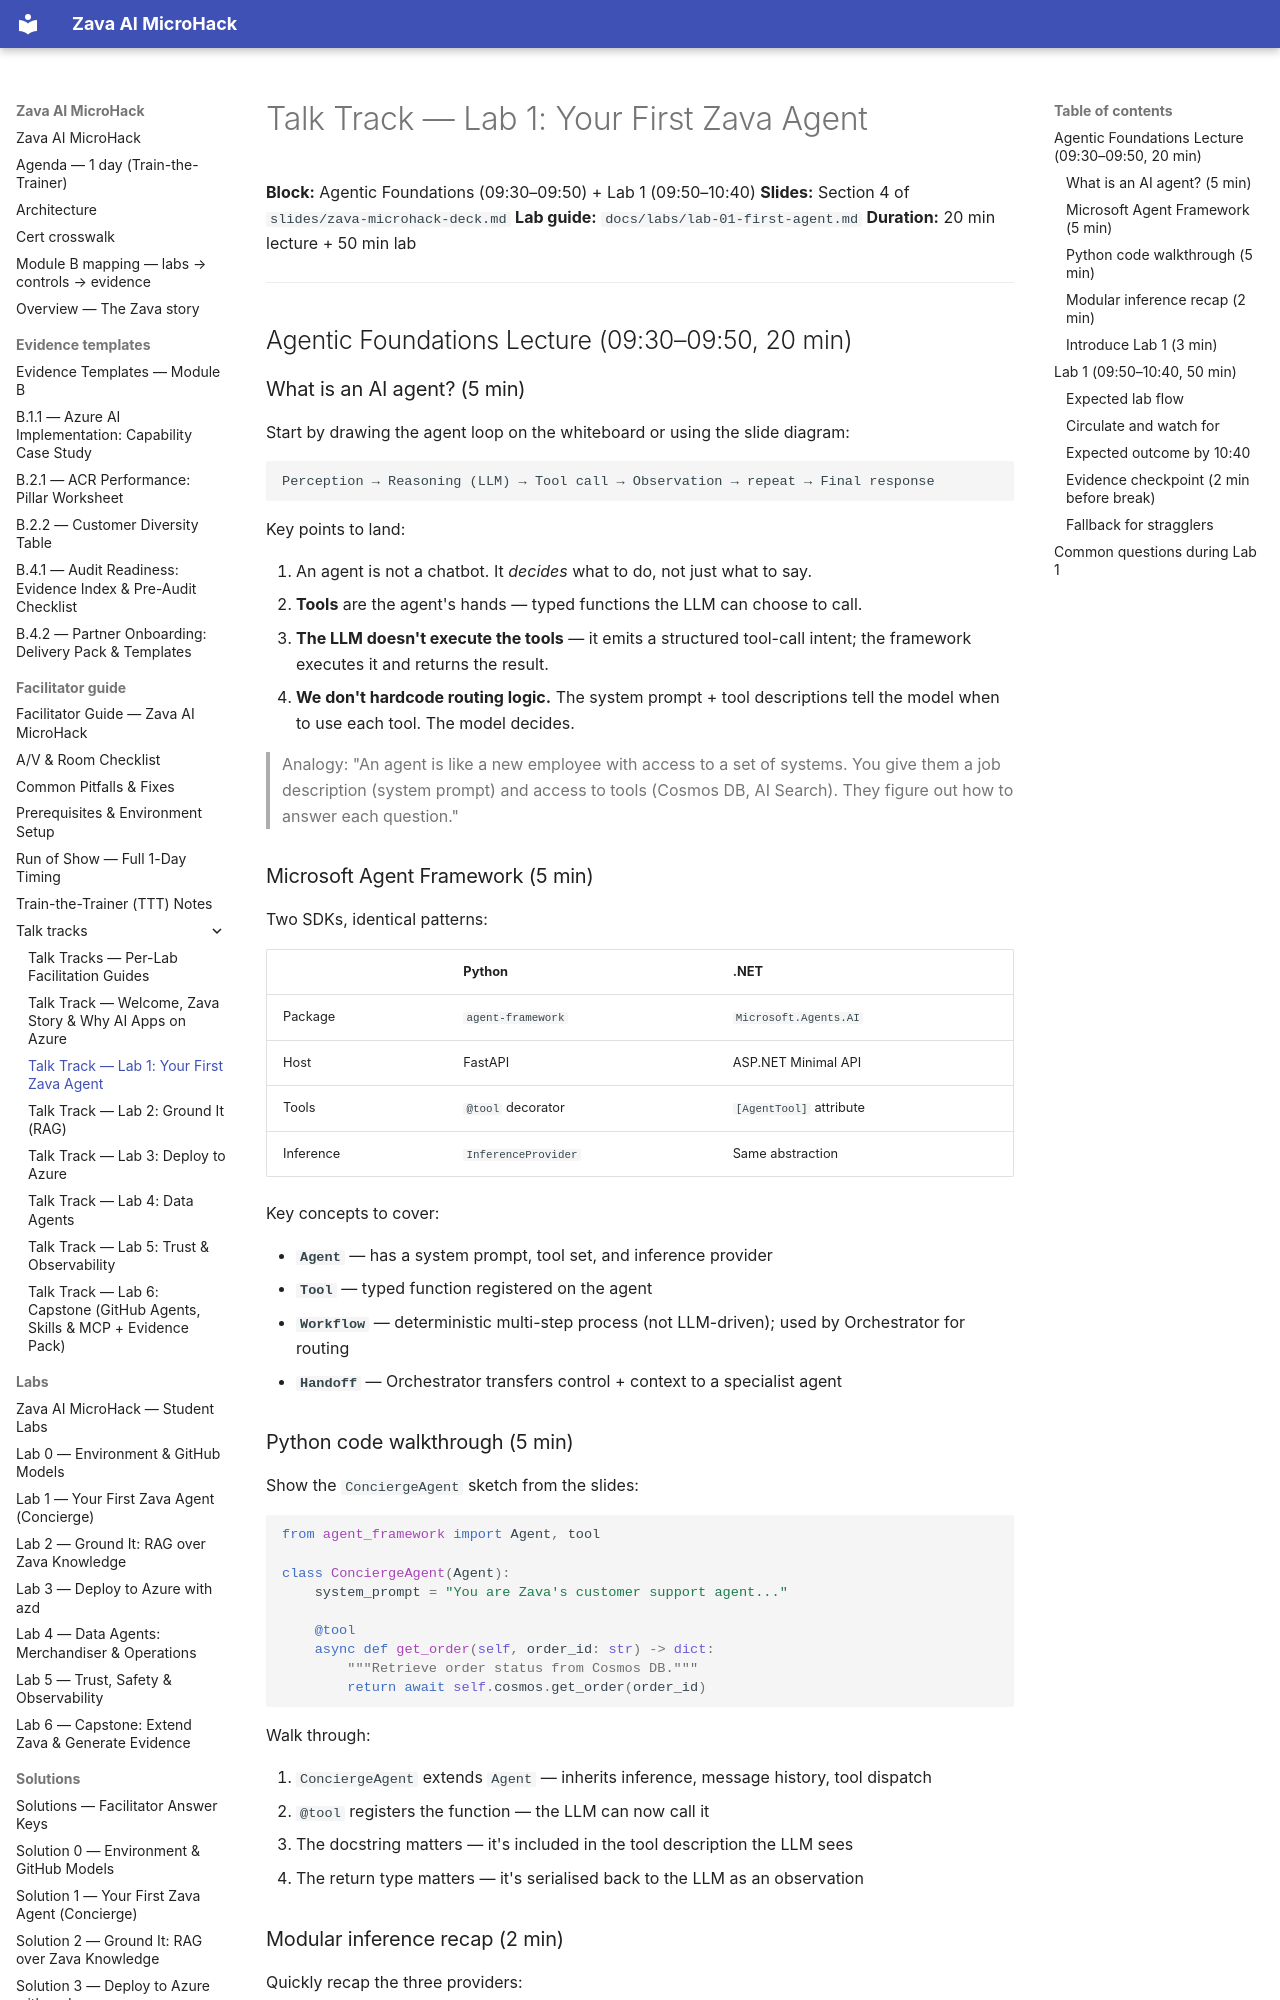

repository: NikoMix/microhack-ai-apps · page: facilitator-guide/talk-tracks/lab-01-first-agent/index.html · generator: mkdocs

# Talk Track — Lab 1: Your First Zava Agent

**Block:** Agentic Foundations (09:30–09:50) + Lab 1 (09:50–10:40)
**Slides:** Section 4 of `slides/zava-microhack-deck.md`
**Lab guide:** `docs/labs/lab-01-first-agent.md`
**Duration:** 20 min lecture + 50 min lab

---

## Agentic Foundations Lecture (09:30–09:50, 20 min)

### What is an AI agent? (5 min)

Start by drawing the agent loop on the whiteboard or using the slide diagram:

```text
Perception → Reasoning (LLM) → Tool call → Observation → repeat → Final response
```

Key points to land:

1. An agent is not a chatbot. It *decides* what to do, not just what to say.
2. **Tools** are the agent's hands — typed functions the LLM can choose to call.
3. **The LLM doesn't execute the tools** — it emits a structured tool-call intent; the framework executes it and returns the result.
4. **We don't hardcode routing logic.** The system prompt + tool descriptions tell the model when to use each tool. The model decides.

> Analogy: "An agent is like a new employee with access to a set of systems. You give them a job description (system prompt) and access to tools (Cosmos DB, AI Search). They figure out how to answer each question."

### Microsoft Agent Framework (5 min)

Two SDKs, identical patterns:

| | Python | .NET |
|---|---|---|
| Package | `agent-framework` | `Microsoft.Agents.AI` |
| Host | FastAPI | ASP.NET Minimal API |
| Tools | `@tool` decorator | `[AgentTool]` attribute |
| Inference | `InferenceProvider` | Same abstraction |

Key concepts to cover:

- **`Agent`** — has a system prompt, tool set, and inference provider
- **`Tool`** — typed function registered on the agent
- **`Workflow`** — deterministic multi-step process (not LLM-driven); used by Orchestrator for routing
- **`Handoff`** — Orchestrator transfers control + context to a specialist agent

### Python code walkthrough (5 min)

Show the `ConciergeAgent` sketch from the slides:

```python
from agent_framework import Agent, tool

class ConciergeAgent(Agent):
    system_prompt = "You are Zava's customer support agent..."

    @tool
    async def get_order(self, order_id: str) -> dict:
        """Retrieve order status from Cosmos DB."""
        return await self.cosmos.get_order(order_id)
```

Walk through:

1. `ConciergeAgent` extends `Agent` — inherits inference, message history, tool dispatch
2. `@tool` registers the function — the LLM can now call it
3. The docstring matters — it's included in the tool description the LLM sees
4. The return type matters — it's serialised back to the LLM as an observation
